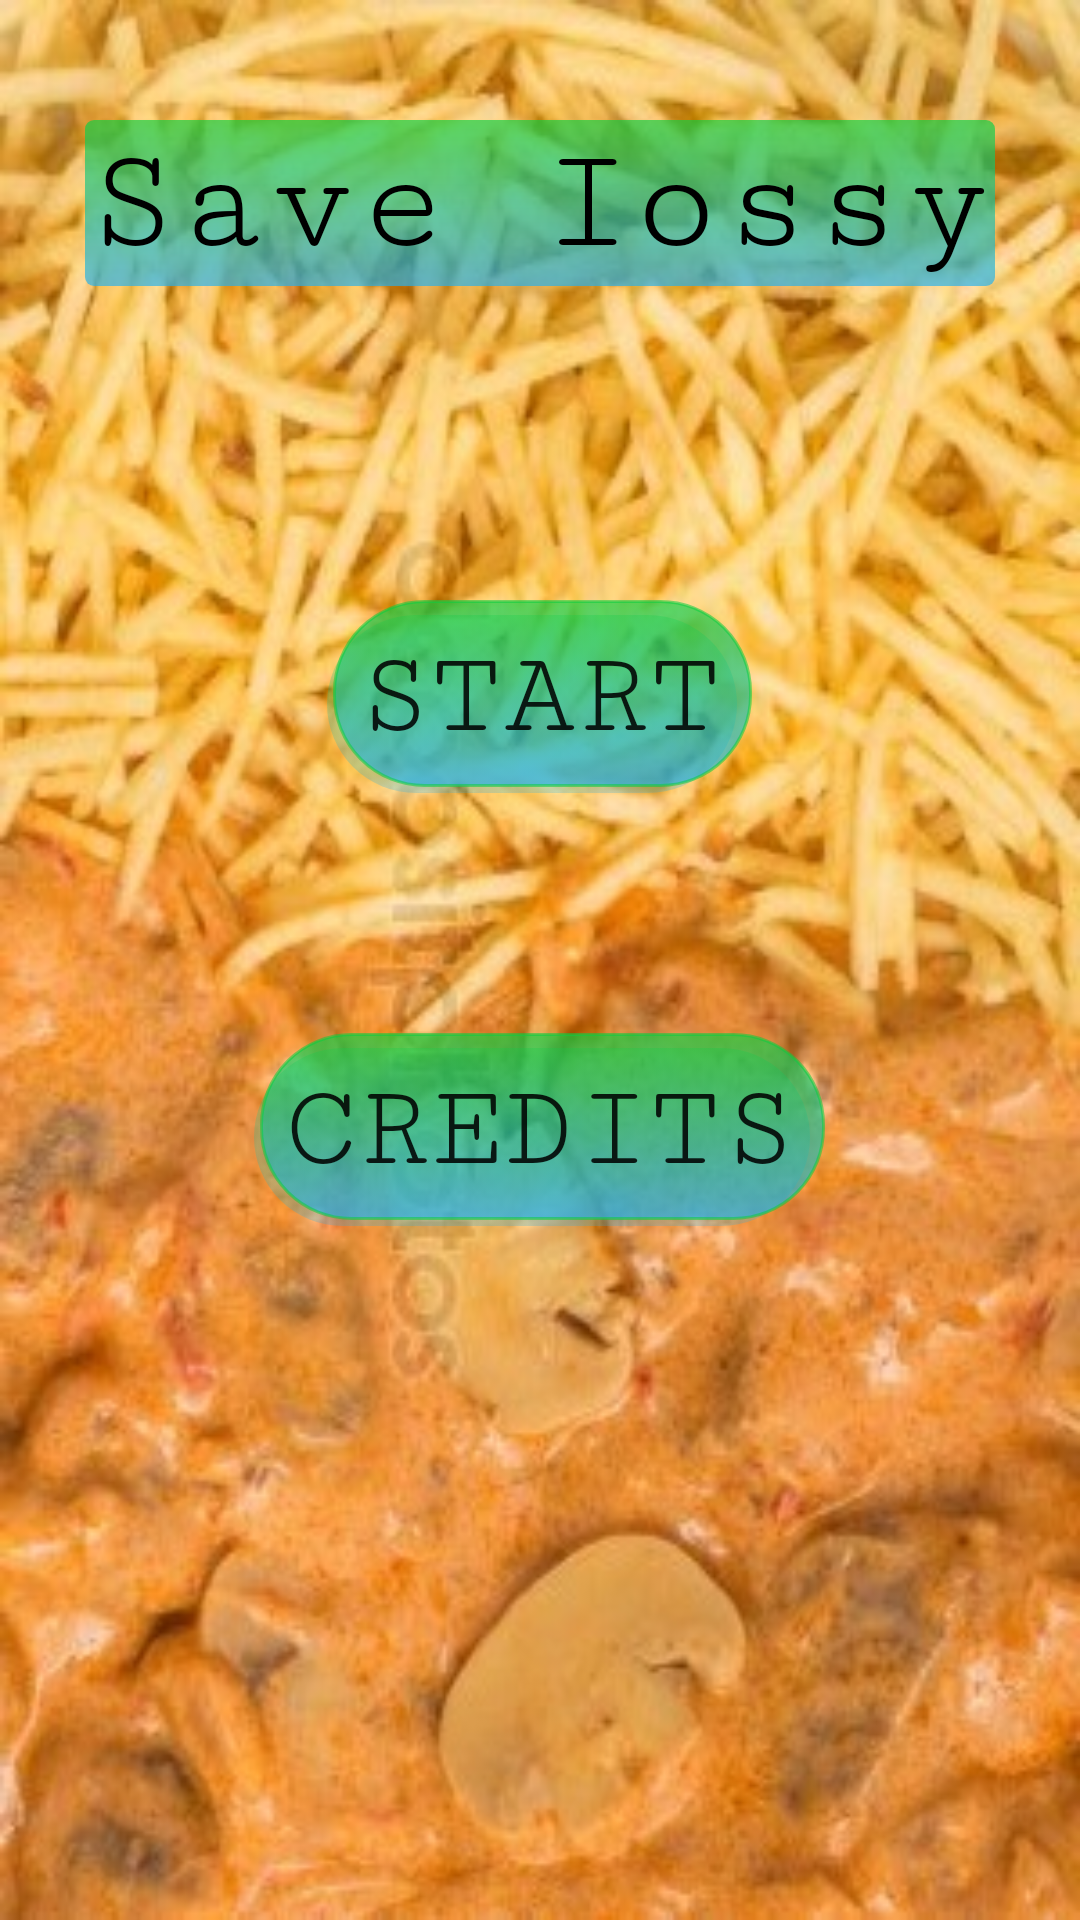

The Android layout XML behind this screen, and the referenced resources:
<!-- AndroidManifest.xml: application theme Theme.SaveIossy -->
<!-- res/layout/activity_main.xml -->
<?xml version="1.0" encoding="utf-8"?>
<RelativeLayout xmlns:android="http://schemas.android.com/apk/res/android"
    xmlns:app="http://schemas.android.com/apk/res-auto"
    xmlns:tools="http://schemas.android.com/tools"
    android:layout_width="match_parent"
    android:layout_height="match_parent"
    android:background="@drawable/estrogonofe"
    tools:context=".MainActivity">

    <TextView
        android:layout_width="wrap_content"
        android:layout_height="wrap_content"
        android:fontFamily="serif-monospace"
        android:text="@string/app_name"
        android:textSize="50dp"
        android:textColor="@color/black"
        android:background="@drawable/btn_design"
        android:layout_centerHorizontal="true"
        android:layout_marginTop="40dp" />

    <Button
        android:id="@+id/btn_start"
        android:layout_width="wrap_content"
        android:layout_height="wrap_content"
        android:layout_centerHorizontal="true"
        android:layout_marginTop="200dp"
        android:background="@drawable/btn_design_3d"
        android:fontFamily="serif-monospace"
        android:text="start"
        android:textSize="40dp"
        app:backgroundTint="@null" />

    <Button
        android:id="@+id/btn_credits"
        android:layout_width="wrap_content"
        android:layout_height="wrap_content"
        android:fontFamily="serif-monospace"
        android:text="@string/credits"
        android:textSize="40dp"
        android:layout_marginTop="80dp"
        android:background="@drawable/btn_design_3d"
        app:backgroundTint="@null"
        android:layout_centerHorizontal="true"
        android:layout_below="@+id/btn_start"/>

    <Button
        android:id="@+id/btn_reset"
        android:layout_width="wrap_content"
        android:layout_height="wrap_content"
        android:fontFamily="serif-monospace"
        android:text="@string/reset"
        android:textSize="40dp"
        android:layout_marginTop="80dp"
        android:background="@drawable/btn_design_3d"
        app:backgroundTint="@null"
        android:layout_centerHorizontal="true"
        android:layout_below="@+id/btn_credits"
        android:visibility="invisible"/>


</RelativeLayout>
<!-- resources referenced by this layout -->
<resources>
  <!-- drawable btn_design (drawable) -->
  <?xml version="1.0" encoding="utf-8"?>
  <shape xmlns:android="http://schemas.android.com/apk/res/android">
  
      <gradient
          android:angle="270"
          android:startColor="#AA0AD040"
          android:endColor="#AA20B0F0" />
  
  
      <corners android:radius="3dp" />
  
  </shape>
  <!-- drawable btn_design_3d (drawable) -->
  <selector xmlns:android="http://schemas.android.com/apk/res/android">
      <item>
          <layer-list>
              <item android:right="5dp" android:top="5dp">
                  <shape>
                      <corners android:radius="30dp" />
                      <gradient
                          android:angle="270"
                          android:startColor="#400AD040"
                          android:endColor="#4020B0F0" />
                  </shape>
              </item>
              <item android:bottom="2dp" android:left="2dp">
                  <shape>
                      <gradient
                          android:angle="270"
                          android:startColor="#AA0AD040"
                          android:endColor="#AA20B0F0" />
                      <stroke android:width="1dp" android:color="#8A0AD040" />
                      <corners android:radius="30dp" />
                      <padding android:bottom="10dp" android:left="10dp"
                          android:right="10dp" android:top="10dp" />
                  </shape>
              </item>
          </layer-list>
      </item>
  
  </selector>
  <!-- drawable estrogonofe: jpg bitmap (drawable, 62019 bytes) -->
  <string name="app_name">Save Iossy</string>
  <string name="credits">Credits</string>
  <string name="reset">Reset game</string>
  <style name="Theme.SaveIossy" parent="Theme.MaterialComponents.DayNight.DarkActionBar">
          
          <item name="colorPrimary">@color/purple_500</item>
          <item name="colorPrimaryVariant">@color/purple_700</item>
          <item name="colorOnPrimary">@color/white</item>
          
          <item name="colorSecondary">@color/teal_200</item>
          <item name="colorSecondaryVariant">@color/teal_700</item>
          <item name="colorOnSecondary">@color/black</item>
          
          <item name="android:statusBarColor" tools:targetApi="l">?attr/colorPrimaryVariant</item>
          
      </style>
  <!-- not gathered from this repository: default colours our renderer supplied (Android Studio template values) -->
  <color name="purple_500">#FF6200EE</color>
  <color name="purple_700">#FF3700B3</color>
  <color name="teal_200">#FF03DAC5</color>
  <color name="teal_700">#FF018786</color>
  <color name="black">#FF000000</color>
  <color name="white">#FFFFFFFF</color>
</resources>
